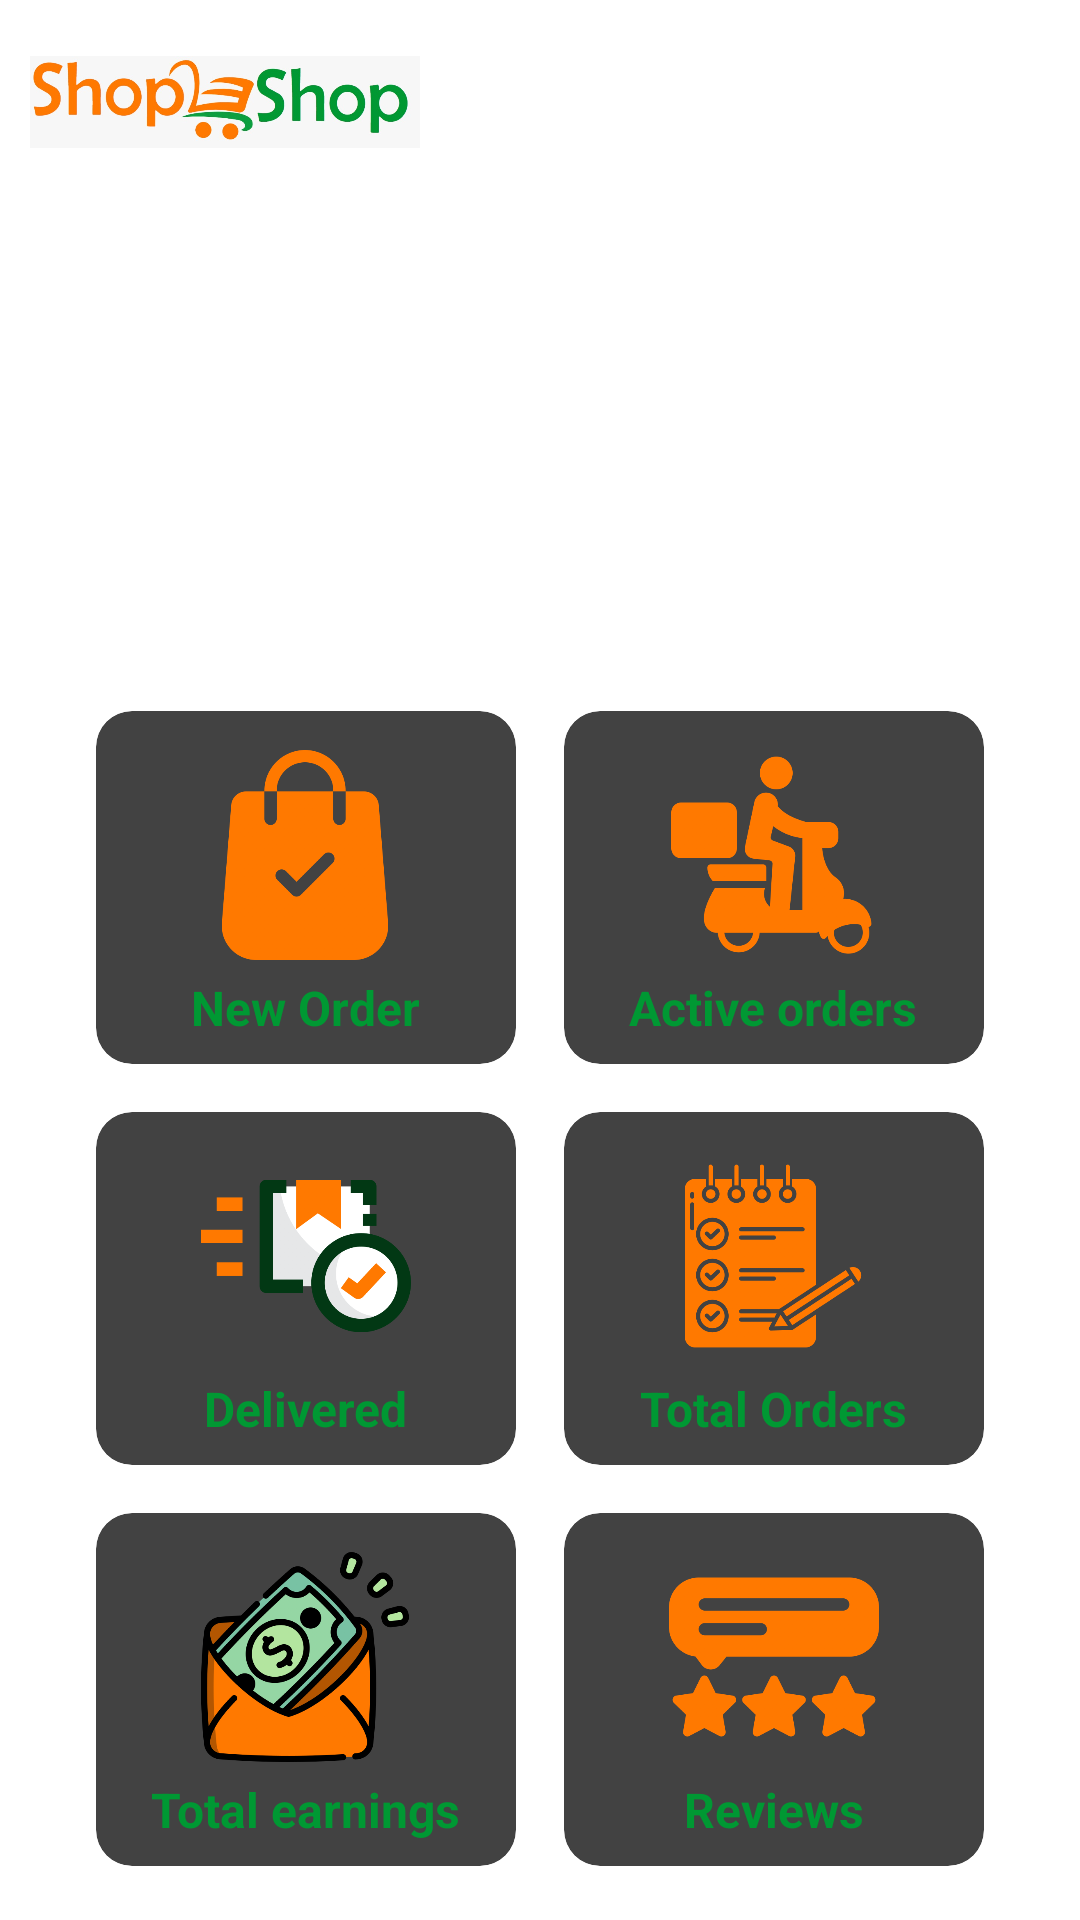

Here is an Android app screen rendered from its layout file. Give the layout XML and the strings, colors and styles it references.
<!-- AndroidManifest.xml: application theme Theme.Shop2shop -->
<!-- res/layout/fragment_dash.xml -->
<?xml version="1.0" encoding="utf-8"?>
<RelativeLayout xmlns:android="http://schemas.android.com/apk/res/android"
    xmlns:tools="http://schemas.android.com/tools"
    android:layout_width="match_parent"
    android:layout_height="match_parent"
    xmlns:app="http://schemas.android.com/apk/res-auto"
    tools:context=".Fragments.DashFragment">

    <LinearLayout
        android:layout_width="wrap_content"
        android:orientation="vertical"
        android:paddingRight="20dp"
        android:paddingLeft="10dp"
        android:background="@drawable/on_shop"
        android:layout_height="wrap_content">

        <ImageView
            android:layout_width="130dp"
            android:layout_height="60dp"
            android:src="@drawable/logoshop"/>

    </LinearLayout>

    <LinearLayout
        android:layout_width="match_parent"
        android:layout_alignParentBottom="true"
        android:orientation="vertical"
        android:padding="10dp"
        android:layout_height="wrap_content">



        <TextView
            android:layout_width="wrap_content"
            android:layout_height="wrap_content"
            android:textColor="@color/white"
            android:textSize="18sp"
            android:textStyle="bold"
            android:id="@+id/Date"
            android:layout_margin="15dp"
            />
        <GridLayout
            android:layout_width="wrap_content"
            android:columnCount="2"
            android:layout_gravity="center_horizontal"
            android:rowCount="1"
            android:layout_height="wrap_content">

            <androidx.cardview.widget.CardView
                android:id="@+id/new_Order"
                android:layout_width="140dp"
                app:cardCornerRadius="12dp"
                android:layout_margin="8dp"
                android:layout_height="wrap_content">

                <LinearLayout
                    android:layout_width="wrap_content"
                    android:padding="8dp"
                    android:layout_height="wrap_content"
                    android:layout_gravity="center_horizontal"
                    android:orientation="vertical">



                    <ImageView
                        android:layout_width="70dp"
                        android:layout_height="80dp"
                        android:layout_gravity="center_horizontal"
                        android:src="@drawable/orders"/>

                    <TextView
                        android:layout_width="wrap_content"
                        android:layout_height="wrap_content"
                        android:text="New Order"
                        android:layout_gravity="center_horizontal"
                        android:textSize="16sp"
                        android:textColor="@color/secondary"
                        android:textStyle="bold"/>
                </LinearLayout>
            </androidx.cardview.widget.CardView>



            <androidx.cardview.widget.CardView
                android:layout_width="140dp"
                app:cardCornerRadius="12dp"
                android:layout_margin="8dp"
                android:layout_height="wrap_content">

                <LinearLayout
                    android:layout_width="wrap_content"
                    android:layout_height="wrap_content"
                    android:padding="8dp"
                    android:layout_gravity="center_horizontal"
                    android:orientation="vertical">



                    <ImageView
                        android:layout_width="70dp"
                        android:layout_height="80dp"
                        android:layout_gravity="center_horizontal"
                        android:src="@drawable/scooter"/>

                    <TextView
                        android:layout_width="wrap_content"
                        android:layout_height="wrap_content"
                        android:text="Active orders"
                        android:layout_gravity="center_horizontal"
                        android:textSize="16sp"
                        android:textColor="@color/secondary"
                        android:textStyle="bold"/>
                </LinearLayout>
            </androidx.cardview.widget.CardView>




            <androidx.cardview.widget.CardView
                android:layout_width="140dp"
                app:cardCornerRadius="12dp"
                android:layout_margin="8dp"
                android:layout_height="wrap_content">

                <LinearLayout
                    android:layout_width="wrap_content"
                    android:layout_height="wrap_content"
                    android:padding="8dp"
                    android:layout_gravity="center_horizontal"
                    android:orientation="vertical">



                    <ImageView
                        android:layout_width="70dp"
                        android:layout_height="80dp"
                        android:src="@drawable/delivered"/>

                    <TextView
                        android:layout_width="wrap_content"
                        android:layout_height="wrap_content"
                        android:text="Delivered"
                        android:textStyle="bold"
                        android:layout_gravity="center_horizontal"
                        android:textSize="16sp"
                        android:textColor="@color/secondary"/>
                </LinearLayout>
            </androidx.cardview.widget.CardView>



            <androidx.cardview.widget.CardView
                android:layout_width="140dp"
                app:cardCornerRadius="12dp"
                android:layout_margin="8dp"
                android:layout_height="wrap_content">

                <LinearLayout
                    android:layout_width="wrap_content"
                    android:layout_height="wrap_content"
                    android:padding="8dp"
                    android:layout_gravity="center_horizontal"
                    android:orientation="vertical">



                    <ImageView
                        android:layout_width="70dp"
                        android:layout_height="80dp"
                        android:layout_gravity="center_horizontal"
                        android:src="@drawable/total"/>

                    <TextView
                        android:layout_width="wrap_content"
                        android:layout_height="wrap_content"
                        android:text="Total Orders"
                        android:textStyle="bold"
                        android:layout_gravity="center_horizontal"
                        android:textSize="16sp"
                        android:textColor="@color/secondary"/>
                </LinearLayout>
            </androidx.cardview.widget.CardView>



            <androidx.cardview.widget.CardView
                android:layout_width="140dp"
                android:layout_margin="8dp"
                app:cardCornerRadius="12dp"
                android:layout_height="wrap_content">

                <LinearLayout
                    android:layout_width="wrap_content"
                    android:layout_height="wrap_content"
                    android:padding="8dp"
                    android:layout_gravity="center_horizontal"
                    android:orientation="vertical">



                    <ImageView
                        android:layout_width="70dp"
                        android:layout_height="80dp"
                        android:layout_gravity="center_horizontal"
                        android:src="@drawable/earnings"/>

                    <TextView
                        android:layout_width="wrap_content"
                        android:layout_height="wrap_content"
                        android:text="Total earnings"
                        android:textStyle="bold"
                        android:layout_gravity="center_horizontal"
                        android:textSize="16sp"
                        android:textColor="@color/secondary"/>
                </LinearLayout>
            </androidx.cardview.widget.CardView>




            <androidx.cardview.widget.CardView
                android:layout_width="140dp"
                android:layout_margin="8dp"
                app:cardCornerRadius="12dp"
                android:layout_height="wrap_content">

                <LinearLayout
                    android:layout_width="wrap_content"
                    android:layout_height="wrap_content"
                    android:padding="8dp"
                    android:layout_gravity="center_horizontal"
                    android:orientation="vertical">



                    <ImageView
                        android:layout_width="70dp"
                        android:layout_height="80dp"
                        android:layout_gravity="center_horizontal"
                        android:src="@drawable/reviewa"/>

                    <TextView
                        android:layout_width="wrap_content"
                        android:layout_height="wrap_content"
                        android:text="Reviews"
                        android:textStyle="bold"
                        android:layout_gravity="center_horizontal"
                        android:textSize="16sp"
                        android:textColor="@color/secondary"/>
                </LinearLayout>
            </androidx.cardview.widget.CardView>





        </GridLayout>



    </LinearLayout>
</RelativeLayout>
<!-- resources referenced by this layout -->
<resources>
  <color name="secondary">#009833</color>
  <color name="white">#FFFFFFFF</color>
  <!-- drawable delivered: png bitmap (drawable, 32023 bytes) -->
  <!-- drawable earnings: png bitmap (drawable, 87844 bytes) -->
  <!-- drawable logoshop: jpeg bitmap (drawable, 37454 bytes) -->
  <!-- drawable on_shop (drawable) -->
  <?xml version="1.0" encoding="utf-8"?>
  <shape
      android:shape="rectangle"
      xmlns:android="http://schemas.android.com/apk/res/android">
  
      <solid
          android:color="@color/white"/>
  
  
      <corners
          android:bottomRightRadius="60dp"
          android:topRightRadius="60dp"/>
  
      <padding
          android:top="4dp"
          android:bottom="4dp"/>
  
  </shape>
  <!-- drawable orders: png bitmap (drawable, 20596 bytes) -->
  <!-- drawable reviewa: png bitmap (drawable, 25542 bytes) -->
  <!-- drawable scooter: png bitmap (drawable, 29059 bytes) -->
  <!-- drawable total: png bitmap (drawable, 45128 bytes) -->
  <style name="Theme.Shop2shop" parent="Theme.AppCompat.DayNight.NoActionBar">
          
          <item name="colorPrimary">@color/primary</item>
          <item name="colorPrimaryVariant">@color/primary</item>
          <item name="colorOnPrimary">@color/white</item>
          
          <item name="colorSecondary">@color/secondary</item>
          <item name="colorSecondaryVariant">@color/secondary2</item>
          <item name="colorOnSecondary">@color/black</item>
          
          <item name="android:statusBarColor" tools:targetApi="l">?attr/colorPrimaryVariant</item>
          
      </style>
  <color name="primary">#FF7900</color>
  <color name="secondary2">#023047</color>
  <color name="black">#100F0F</color>
</resources>
